Labelled photos from "pre-processed", an image-classification folder in AnsariRaheenBano/Fabric-Defect-Detection-Using-deep-learning. The possible labels are: holes, lines, no defect, stains.

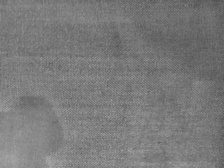
Label: stains

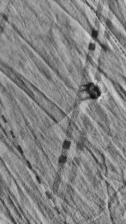
Label: holes

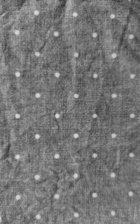
Label: no defect

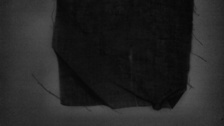
Label: lines

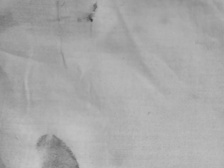
Label: stains

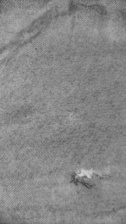
Label: holes
